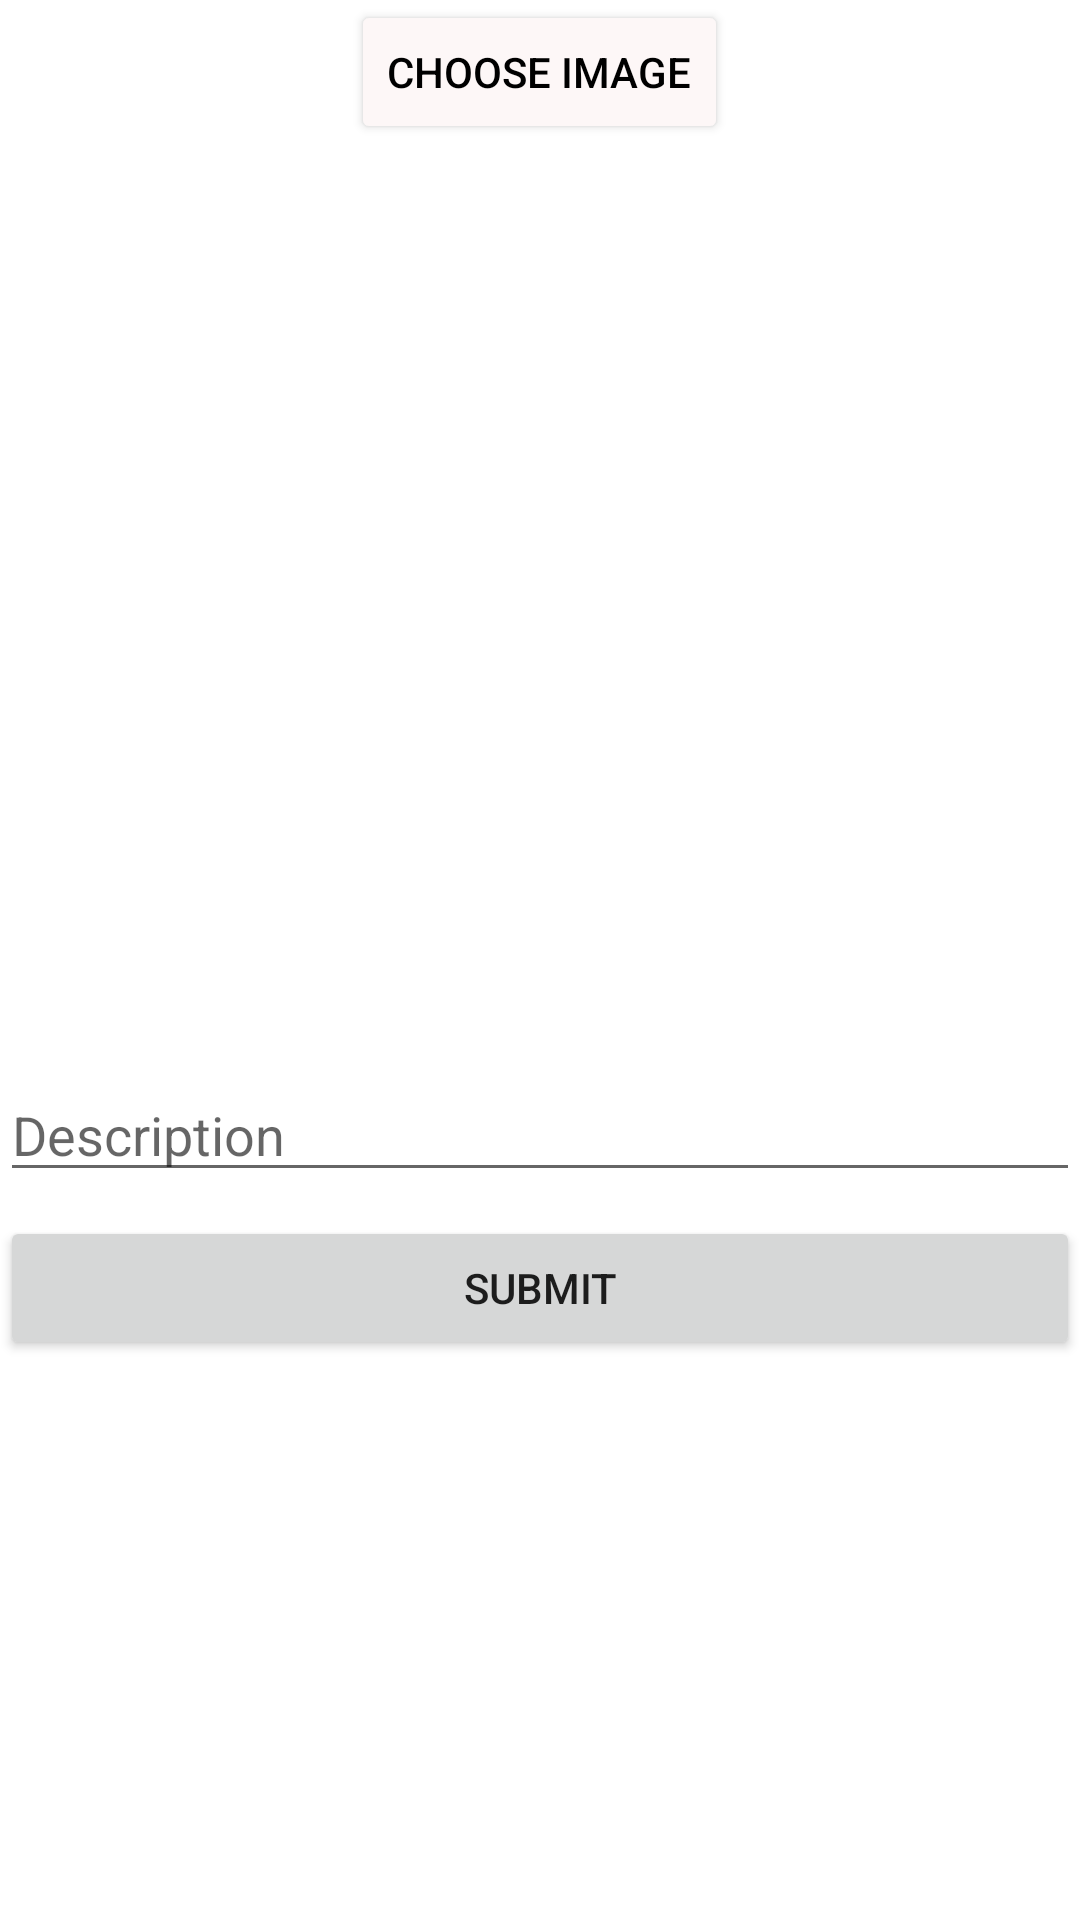

Produce the Android XML layout that renders to this screen, including the resource entries it uses.
<!-- AndroidManifest.xml: application theme Theme.Instafire -->
<!-- res/layout/activity_create.xml -->
<?xml version="1.0" encoding="utf-8"?>
<LinearLayout xmlns:android="http://schemas.android.com/apk/res/android"
    xmlns:app="http://schemas.android.com/apk/res-auto"
    xmlns:tools="http://schemas.android.com/tools"
    android:layout_width="match_parent"
    android:layout_height="match_parent"
    android:layout_margin="16dp"
    android:orientation="vertical"
    tools:context=".CreateActivity">

    <Button
        android:id="@+id/btnPickImage"
        android:layout_width="wrap_content"
        android:layout_height="wrap_content"
        android:layout_gravity="center_horizontal"
        android:backgroundTint="#FDF7F7"
        android:foregroundTint="#1B1A1A"
        android:text="Choose Image"
        android:textColor="#000000"
        app:iconTint="#F1C5C5" />

    <ImageView
        android:id="@+id/imageView_create"
        android:layout_width="match_parent"
        android:layout_height="300dp"
        android:scaleType="centerCrop"
        tools:srcCompat="@tools:sample/avatars" />

    <EditText
        android:id="@+id/etDescription"
        android:layout_width="match_parent"
        android:layout_height="wrap_content"
        android:layout_marginTop="8dp"
        android:ems="10"
        android:hint="Description" />

    <Button
        android:id="@+id/btnSubmit"
        android:layout_width="match_parent"
        android:layout_height="wrap_content"
        android:layout_marginTop="8dp"
        android:text="Submit" />
</LinearLayout>
<!-- resources referenced by this layout -->
<resources>
  <style name="Theme.Instafire" parent="Theme.MaterialComponents.DayNight.DarkActionBar">
          
          <item name="colorPrimary">@color/purple_500</item>
          <item name="colorPrimaryVariant">@color/purple_700</item>
          <item name="colorOnPrimary">@color/white</item>
          
          <item name="colorSecondary">@color/teal_200</item>
          <item name="colorSecondaryVariant">@color/teal_700</item>
          <item name="colorOnSecondary">@color/black</item>
          
          <item name="android:statusBarColor" tools:targetApi="l">?attr/colorPrimaryVariant</item>
          
      </style>
  <!-- not gathered from this repository: default colours our renderer supplied (Android Studio template values) -->
  <color name="purple_500">#FF6200EE</color>
  <color name="purple_700">#FF3700B3</color>
  <color name="teal_200">#FF03DAC5</color>
  <color name="teal_700">#FF018786</color>
  <color name="black">#FF000000</color>
  <color name="white">#FFFFFFFF</color>
</resources>
